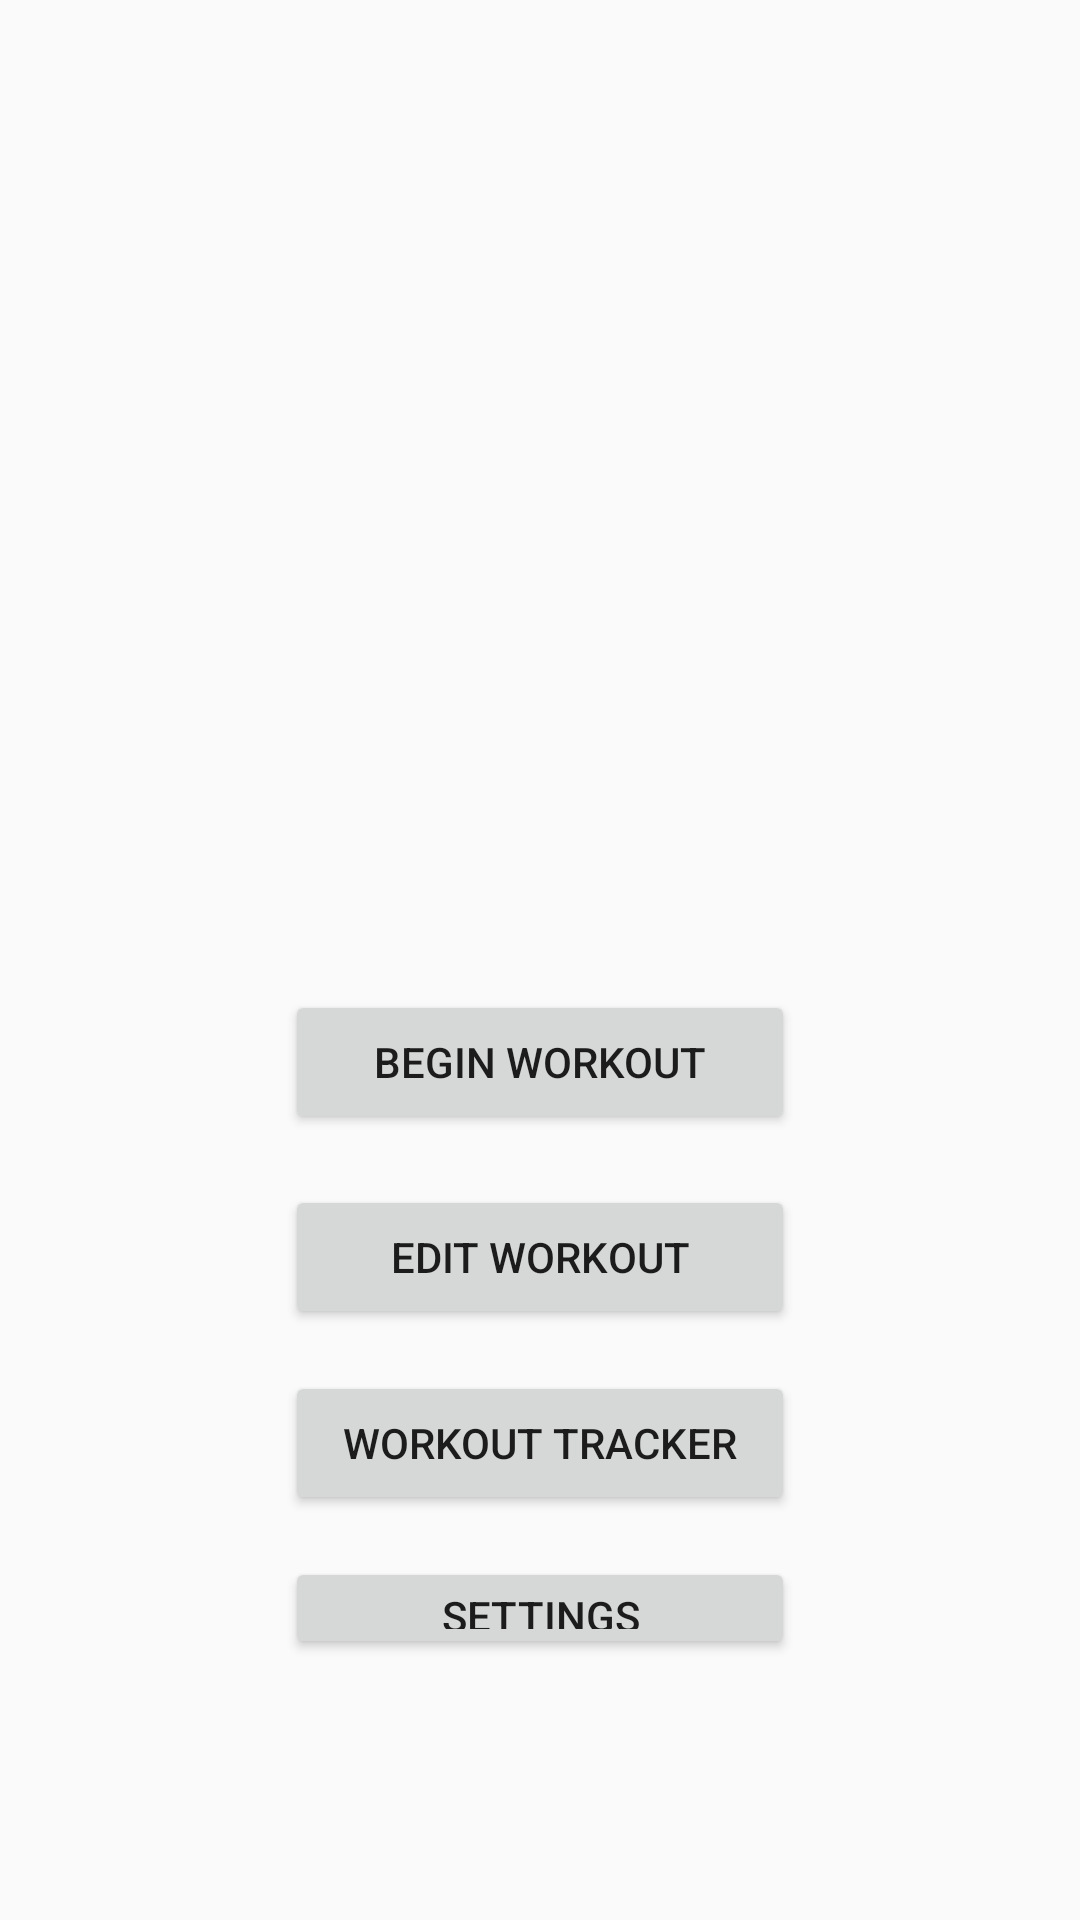

Write the Android layout XML for this screen, with the resource values it uses.
<!-- AndroidManifest.xml: application theme AppTheme -->
<!-- res/layout/activity_main.xml -->
<?xml version="1.0" encoding="utf-8"?>
<RelativeLayout xmlns:android="http://schemas.android.com/apk/res/android"
    xmlns:app="http://schemas.android.com/apk/res-auto"
    xmlns:tools="http://schemas.android.com/tools"
    android:layout_width="match_parent"
    android:layout_height="match_parent"
    tools:context=".MainActivity">

    <LinearLayout
        android:layout_width="match_parent"
        android:layout_height="match_parent"
        android:layout_marginHorizontal="65dp"
        android:layout_marginTop="250dp"
        android:layout_marginBottom="80dp"
        android:orientation="vertical">

        <Button
            android:id="@+id/btn_begin"
            android:layout_width="match_parent"
            android:layout_height="wrap_content"
            android:layout_gravity="center"
            android:layout_marginHorizontal="30dp"
            android:layout_marginTop="80dp"
            android:layout_marginBottom="10dp"
            android:text="@string/btn_txt_begin_workout" />

        <Button
            android:id="@+id/btn_edit"
            android:layout_width="match_parent"
            android:layout_height="wrap_content"
            android:layout_gravity="center"
            android:layout_marginHorizontal="30dp"
            android:layout_marginVertical="7dp"
            android:layout_marginBottom="10dp"
            android:text="@string/btn_txt_edit_workout" />

        <Button
            android:id="@+id/btn_track"
            android:layout_width="match_parent"
            android:layout_height="wrap_content"
            android:layout_gravity="center"
            android:layout_marginHorizontal="30dp"
            android:layout_marginVertical="7dp"
            android:layout_marginBottom="10dp"
            android:text="@string/btn_txt_track_workout" />

        <Button
            android:id="@+id/btn_settings"
            android:layout_width="match_parent"
            android:layout_height="wrap_content"
            android:layout_gravity="center"
            android:layout_marginHorizontal="30dp"
            android:layout_marginVertical="7dp"
            android:layout_marginBottom="10dp"
            android:text="@string/btn_txt_settings" />


    </LinearLayout>

</RelativeLayout>
<!-- resources referenced by this layout -->
<resources>
  <string name="btn_txt_begin_workout">Begin Workout</string>
  <string name="btn_txt_edit_workout">Edit Workout</string>
  <string name="btn_txt_settings">Settings</string>
  <string name="btn_txt_track_workout">Workout Tracker</string>
  <style name="AppTheme" parent="Theme.AppCompat.Light.NoActionBar">
          
          <item name="colorPrimary">#009688</item>
          <item name="colorPrimaryDark">#009688</item>
          <item name="colorAccent">#009688</item>
      </style>
</resources>
